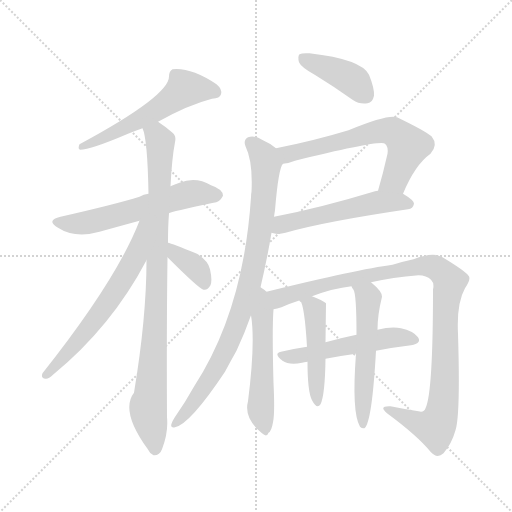
t = 0.00 s
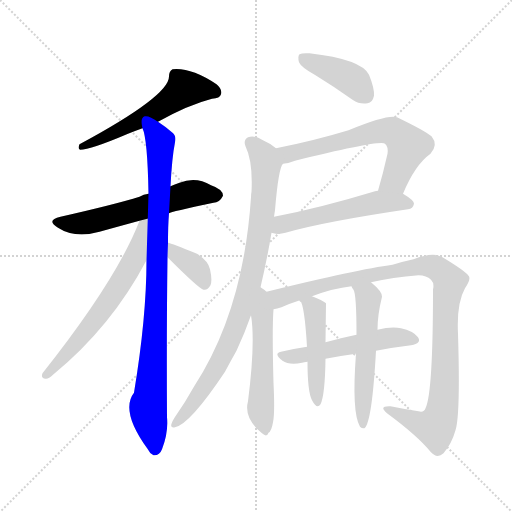
t = 2.10 s
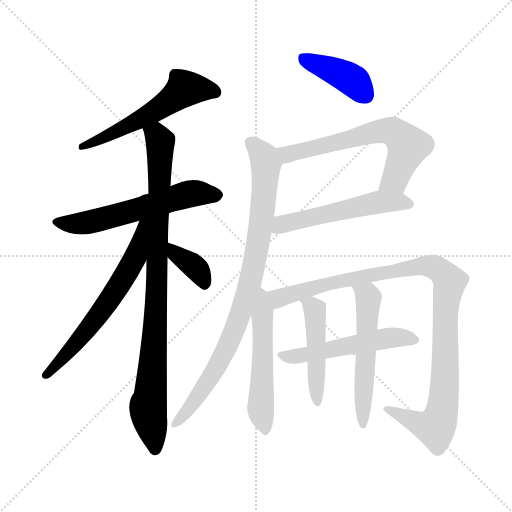
t = 4.19 s
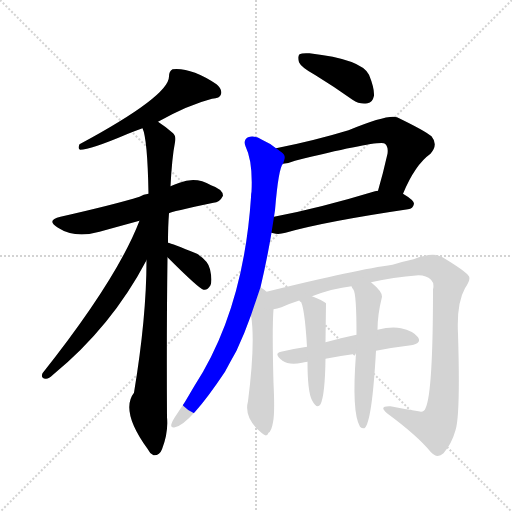
t = 6.29 s
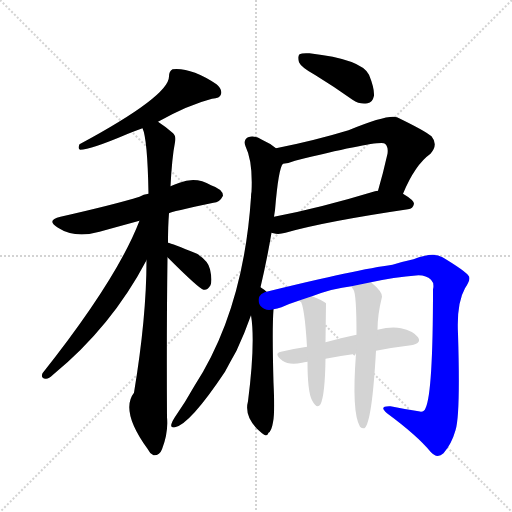
t = 8.39 s
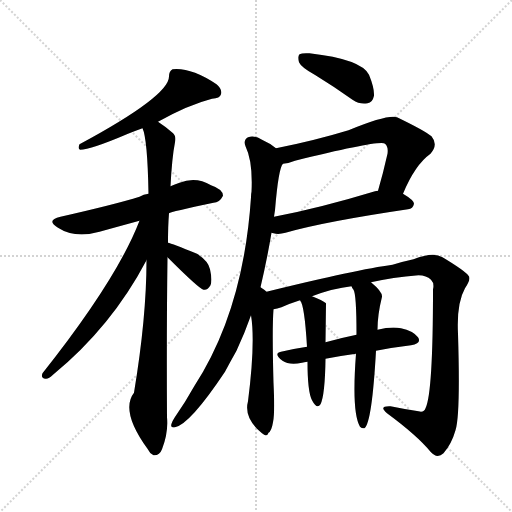
t = 10.49 s

The animated SVG that drew these frames (rendered in a browser with its animation timeline set to each time). Animation: 14 CSS @keyframes rules; one cycle of 10.49 s.

<svg version="1.1" viewBox="0 0 1024 1024" xmlns="http://www.w3.org/2000/svg">
  <g stroke="lightgray" stroke-dasharray="1,1" stroke-width="1" transform="scale(4, 4)">
    <line x1="0" y1="0" x2="256" y2="256"></line>
    <line x1="256" y1="0" x2="0" y2="256"></line>
    <line x1="128" y1="0" x2="128" y2="256"></line>
    <line x1="0" y1="128" x2="256" y2="128"></line>
  </g>
<g transform="scale(1, -1) translate(0, -900)">
   <style type="text/css">
    @keyframes keyframes0 {
      from {
       stroke: blue;
       stroke-dashoffset: 557;
       stroke-width: 128;
       }
       64% {
       animation-timing-function: step-end;
       stroke: blue;
       stroke-dashoffset: 0;
       stroke-width: 128;
       }
       to {
       stroke: black;
       stroke-width: 1024;
       }
       }
       #make-me-a-hanzi-animation-0 {
         animation: keyframes0 0.703288s both;
         animation-delay: 0.000000s;
         animation-timing-function: linear;
       }
    @keyframes keyframes1 {
      from {
       stroke: blue;
       stroke-dashoffset: 582;
       stroke-width: 128;
       }
       65% {
       animation-timing-function: step-end;
       stroke: blue;
       stroke-dashoffset: 0;
       stroke-width: 128;
       }
       to {
       stroke: black;
       stroke-width: 1024;
       }
       }
       #make-me-a-hanzi-animation-1 {
         animation: keyframes1 0.723633s both;
         animation-delay: 0.703288s;
         animation-timing-function: linear;
       }
    @keyframes keyframes2 {
      from {
       stroke: blue;
       stroke-dashoffset: 914;
       stroke-width: 128;
       }
       75% {
       animation-timing-function: step-end;
       stroke: blue;
       stroke-dashoffset: 0;
       stroke-width: 128;
       }
       to {
       stroke: black;
       stroke-width: 1024;
       }
       }
       #make-me-a-hanzi-animation-2 {
         animation: keyframes2 0.993815s both;
         animation-delay: 1.426921s;
         animation-timing-function: linear;
       }
    @keyframes keyframes3 {
      from {
       stroke: blue;
       stroke-dashoffset: 628;
       stroke-width: 128;
       }
       67% {
       animation-timing-function: step-end;
       stroke: blue;
       stroke-dashoffset: 0;
       stroke-width: 128;
       }
       to {
       stroke: black;
       stroke-width: 1024;
       }
       }
       #make-me-a-hanzi-animation-3 {
         animation: keyframes3 0.761068s both;
         animation-delay: 2.420736s;
         animation-timing-function: linear;
       }
    @keyframes keyframes4 {
      from {
       stroke: blue;
       stroke-dashoffset: 367;
       stroke-width: 128;
       }
       54% {
       animation-timing-function: step-end;
       stroke: blue;
       stroke-dashoffset: 0;
       stroke-width: 128;
       }
       to {
       stroke: black;
       stroke-width: 1024;
       }
       }
       #make-me-a-hanzi-animation-4 {
         animation: keyframes4 0.548665s both;
         animation-delay: 3.181803s;
         animation-timing-function: linear;
       }
    @keyframes keyframes5 {
      from {
       stroke: blue;
       stroke-dashoffset: 408;
       stroke-width: 128;
       }
       57% {
       animation-timing-function: step-end;
       stroke: blue;
       stroke-dashoffset: 0;
       stroke-width: 128;
       }
       to {
       stroke: black;
       stroke-width: 1024;
       }
       }
       #make-me-a-hanzi-animation-5 {
         animation: keyframes5 0.582031s both;
         animation-delay: 3.730469s;
         animation-timing-function: linear;
       }
    @keyframes keyframes6 {
      from {
       stroke: blue;
       stroke-dashoffset: 637;
       stroke-width: 128;
       }
       67% {
       animation-timing-function: step-end;
       stroke: blue;
       stroke-dashoffset: 0;
       stroke-width: 128;
       }
       to {
       stroke: black;
       stroke-width: 1024;
       }
       }
       #make-me-a-hanzi-animation-6 {
         animation: keyframes6 0.768392s both;
         animation-delay: 4.312500s;
         animation-timing-function: linear;
       }
    @keyframes keyframes7 {
      from {
       stroke: blue;
       stroke-dashoffset: 537;
       stroke-width: 128;
       }
       64% {
       animation-timing-function: step-end;
       stroke: blue;
       stroke-dashoffset: 0;
       stroke-width: 128;
       }
       to {
       stroke: black;
       stroke-width: 1024;
       }
       }
       #make-me-a-hanzi-animation-7 {
         animation: keyframes7 0.687012s both;
         animation-delay: 5.080892s;
         animation-timing-function: linear;
       }
    @keyframes keyframes8 {
      from {
       stroke: blue;
       stroke-dashoffset: 871;
       stroke-width: 128;
       }
       74% {
       animation-timing-function: step-end;
       stroke: blue;
       stroke-dashoffset: 0;
       stroke-width: 128;
       }
       to {
       stroke: black;
       stroke-width: 1024;
       }
       }
       #make-me-a-hanzi-animation-8 {
         animation: keyframes8 0.958822s both;
         animation-delay: 5.767904s;
         animation-timing-function: linear;
       }
    @keyframes keyframes9 {
      from {
       stroke: blue;
       stroke-dashoffset: 528;
       stroke-width: 128;
       }
       63% {
       animation-timing-function: step-end;
       stroke: blue;
       stroke-dashoffset: 0;
       stroke-width: 128;
       }
       to {
       stroke: black;
       stroke-width: 1024;
       }
       }
       #make-me-a-hanzi-animation-9 {
         animation: keyframes9 0.679688s both;
         animation-delay: 6.726725s;
         animation-timing-function: linear;
       }
    @keyframes keyframes10 {
      from {
       stroke: blue;
       stroke-dashoffset: 1016;
       stroke-width: 128;
       }
       77% {
       animation-timing-function: step-end;
       stroke: blue;
       stroke-dashoffset: 0;
       stroke-width: 128;
       }
       to {
       stroke: black;
       stroke-width: 1024;
       }
       }
       #make-me-a-hanzi-animation-10 {
         animation: keyframes10 1.076823s both;
         animation-delay: 7.406413s;
         animation-timing-function: linear;
       }
    @keyframes keyframes11 {
      from {
       stroke: blue;
       stroke-dashoffset: 523;
       stroke-width: 128;
       }
       63% {
       animation-timing-function: step-end;
       stroke: blue;
       stroke-dashoffset: 0;
       stroke-width: 128;
       }
       to {
       stroke: black;
       stroke-width: 1024;
       }
       }
       #make-me-a-hanzi-animation-11 {
         animation: keyframes11 0.675618s both;
         animation-delay: 8.483236s;
         animation-timing-function: linear;
       }
    @keyframes keyframes12 {
      from {
       stroke: blue;
       stroke-dashoffset: 469;
       stroke-width: 128;
       }
       60% {
       animation-timing-function: step-end;
       stroke: blue;
       stroke-dashoffset: 0;
       stroke-width: 128;
       }
       to {
       stroke: black;
       stroke-width: 1024;
       }
       }
       #make-me-a-hanzi-animation-12 {
         animation: keyframes12 0.631673s both;
         animation-delay: 9.158854s;
         animation-timing-function: linear;
       }
    @keyframes keyframes13 {
      from {
       stroke: blue;
       stroke-dashoffset: 545;
       stroke-width: 128;
       }
       64% {
       animation-timing-function: step-end;
       stroke: blue;
       stroke-dashoffset: 0;
       stroke-width: 128;
       }
       to {
       stroke: black;
       stroke-width: 1024;
       }
       }
       #make-me-a-hanzi-animation-13 {
         animation: keyframes13 0.693522s both;
         animation-delay: 9.790527s;
         animation-timing-function: linear;
       }
</style>
<path d="M 316.0 656.5 Q 377.0 690.5 424.0 702.5 Q 440.0 703.5 442.0 711.5 Q 445.0 721.5 433.0 731.5 Q 382.0 765.5 345.0 761.5 Q 338.0 757.5 338.0 747.5 Q 339.0 708.5 159.0 611.5 Q 155.0 602.5 160.0 600.5 Q 181.0 600.5 256.0 632.5 Q 271.0 638.5 285.0 643.5 L 316.0 656.5 Z" fill="lightgray"></path> 
<path d="M 338.0 473.5 Q 341.0 476.5 427.0 494.5 Q 439.0 494.5 446.0 508.5 Q 446.0 521.5 422.0 529.5 Q 392.0 547.5 359.0 534.5 Q 349.0 531.5 341.0 527.5 L 297.0 512.5 Q 287.0 511.5 279.0 506.5 Q 231.0 491.5 121.0 466.5 Q 91.0 459.5 116.0 444.5 Q 150.0 422.5 199.0 436.5 Q 235.0 446.5 279.0 458.5 L 338.0 473.5 Z" fill="lightgray"></path> 
<path d="M 336.0 414.5 Q 336.0 448.5 338.0 473.5 L 341.0 527.5 Q 344.0 585.5 350.0 615.5 Q 353.0 628.5 345.0 634.5 Q 330.0 647.5 316.0 656.5 C 292.0 673.5 278.0 672.5 285.0 643.5 Q 295.0 622.5 297.0 512.5 L 293.0 379.5 Q 293.0 265.5 268.0 114.5 Q 240.0 78.5 295.0 2.5 Q 299.0 -6.5 307.0 -10.5 Q 319.0 -11.5 324.0 1.5 Q 337.0 34.5 334.0 65.5 Q 333.0 237.5 335.0 385.5 L 336.0 414.5 Z" fill="lightgray"></path> 
<path d="M 279.0 458.5 Q 234.0 341.5 85.0 153.5 Q 81.0 143.5 91.0 142.5 Q 97.0 141.5 106.0 150.5 Q 223.0 246.5 293.0 379.5 C 348.0 482.5 290.0 486.5 279.0 458.5 Z" fill="lightgray"></path> 
<path d="M 335.0 385.5 Q 398.0 322.5 407.0 320.5 L 408.0 320.5 Q 415.0 319.5 421.0 329.5 Q 425.0 339.5 420.0 361.5 Q 417.0 377.5 394.0 392.5 Q 343.0 413.5 336.0 414.5 C 307.0 422.5 314.0 406.5 335.0 385.5 Z" fill="lightgray"></path> 
<path d="M 631.0 749.5 Q 667.0 727.5 705.0 700.5 Q 720.0 690.5 735.0 693.5 Q 745.0 694.5 748.0 708.5 Q 749.0 723.5 738.0 750.5 Q 723.0 781.5 619.0 793.5 Q 604.0 794.5 599.0 791.5 Q 595.0 787.5 598.0 775.5 Q 602.0 765.5 631.0 749.5 Z" fill="lightgray"></path> 
<path d="M 806.0 512.5 Q 830.0 570.5 861.0 592.5 Q 877.0 610.5 863.0 627.5 Q 848.0 639.5 794.0 665.5 Q 775.0 671.5 697.0 639.5 Q 628.0 618.5 552.0 603.5 C 523.0 597.5 536.0 567.5 566.0 572.5 Q 578.0 573.5 590.0 578.5 Q 761.0 620.5 770.0 612.5 Q 777.0 606.5 775.0 592.5 Q 766.0 552.5 756.0 518.5 C 748.0 489.5 794.0 484.5 806.0 512.5 Z" fill="lightgray"></path> 
<path d="M 543.0 434.5 Q 544.0 434.5 547.0 433.5 Q 557.0 430.5 571.0 434.5 Q 647.0 456.5 816.0 481.5 Q 826.0 482.5 828.0 492.5 Q 828.0 499.5 806.0 512.5 L 756.0 518.5 Q 752.0 518.5 750.0 517.5 Q 638.0 483.5 548.0 466.5 C 519.0 460.5 514.0 441.5 543.0 434.5 Z" fill="lightgray"></path> 
<path d="M 521.0 325.5 Q 534.0 380.5 543.0 434.5 L 548.0 466.5 Q 549.0 473.5 550.0 479.5 Q 557.0 564.5 566.0 572.5 C 572.0 589.5 572.0 589.5 552.0 603.5 Q 540.0 613.5 524.0 620.5 Q 508.0 630.5 496.0 625.5 Q 486.0 619.5 491.0 607.5 Q 506.0 576.5 503.0 516.5 Q 502.0 512.5 502.0 505.5 Q 487.0 279.5 389.0 128.5 Q 370.0 94.5 349.0 64.5 Q 345.0 58.5 343.0 52.5 Q 340.0 43.5 350.0 45.5 Q 380.0 51.5 450.0 156.5 Q 460.0 175.5 473.0 198.5 Q 489.0 232.5 502.0 269.5 L 521.0 325.5 Z" fill="lightgray"></path> 
<path d="M 533.0 316.5 Q 529.0 320.5 521.0 325.5 C 496.0 342.5 498.0 299.5 502.0 269.5 Q 511.0 215.5 496.0 97.5 Q 487.0 63.5 524.0 33.5 Q 534.0 24.5 537.0 34.5 Q 543.0 37.5 546.0 55.5 Q 550.0 73.5 547.0 134.5 Q 544.0 242.5 547.0 281.5 C 548.0 304.5 548.0 304.5 533.0 316.5 Z" fill="lightgray"></path> 
<path d="M 742.0 335.5 Q 785.0 345.5 837.0 349.5 Q 853.0 349.5 862.0 340.5 Q 869.0 333.5 866.0 321.5 Q 866.0 113.5 851.0 83.5 Q 848.0 74.5 837.0 77.5 Q 810.0 81.5 781.0 87.5 Q 756.0 88.5 774.0 73.5 Q 835.0 28.5 861.0 -3.5 Q 874.0 -18.5 887.0 -6.5 Q 903.0 11.5 911.0 39.5 Q 921.0 70.5 916.0 232.5 Q 913.0 293.5 930.0 323.5 Q 943.0 342.5 937.0 348.5 Q 930.0 358.5 885.0 385.5 Q 867.0 397.5 827.0 381.5 Q 808.0 377.5 785.0 370.5 Q 716.0 361.5 533.0 316.5 C 504.0 309.5 518.0 272.5 547.0 281.5 Q 554.0 282.5 563.0 285.5 Q 578.0 292.5 600.0 299.5 L 624.0 307.5 Q 666.0 323.5 703.0 327.5 L 742.0 335.5 Z" fill="lightgray"></path> 
<path d="M 752.0 198.5 Q 788.0 205.5 822.0 209.5 Q 844.0 213.5 836.0 225.5 Q 826.0 238.5 802.0 243.5 Q 783.0 247.5 755.0 240.5 L 713.0 230.5 Q 679.0 223.5 651.0 215.5 L 614.0 206.5 Q 587.0 202.5 562.0 196.5 Q 546.0 193.5 565.0 178.5 Q 578.0 169.5 604.0 174.5 Q 608.0 175.5 615.0 176.5 L 651.0 182.5 Q 682.0 188.5 712.0 192.5 L 752.0 198.5 Z" fill="lightgray"></path> 
<path d="M 600.0 299.5 Q 609.0 290.5 614.0 206.5 L 615.0 176.5 Q 615.0 116.5 624.0 99.5 Q 634.0 80.5 641.0 91.5 Q 650.0 109.5 651.0 182.5 L 651.0 215.5 Q 652.0 291.5 652.0 293.5 Q 645.0 299.5 624.0 307.5 C 596.0 318.5 588.0 321.5 600.0 299.5 Z" fill="lightgray"></path> 
<path d="M 712.0 192.5 Q 703.0 75.5 720.0 46.5 Q 724.0 42.5 729.0 43.5 Q 744.0 55.5 752.0 198.5 L 755.0 240.5 Q 755.0 270.5 764.0 306.5 Q 765.0 316.5 742.0 335.5 C 719.0 355.5 688.0 353.5 703.0 327.5 Q 704.0 324.5 707.0 320.5 Q 713.0 311.5 713.0 230.5 L 712.0 192.5 Z" fill="lightgray"></path> 
      <clipPath id="make-me-a-hanzi-clip-0">
      <path d="M 316.0 656.5 Q 377.0 690.5 424.0 702.5 Q 440.0 703.5 442.0 711.5 Q 445.0 721.5 433.0 731.5 Q 382.0 765.5 345.0 761.5 Q 338.0 757.5 338.0 747.5 Q 339.0 708.5 159.0 611.5 Q 155.0 602.5 160.0 600.5 Q 181.0 600.5 256.0 632.5 Q 271.0 638.5 285.0 643.5 L 316.0 656.5 Z" fill="lightgray"></path>
      </clipPath>
      <path clip-path="url(#make-me-a-hanzi-clip-0)" d="M 431.0 715.5 L 396.0 722.5 L 367.0 720.5 L 303.0 673.5 L 206.0 623.5 L 172.0 615.5 L 163.0 606.5 " fill="none" id="make-me-a-hanzi-animation-0" stroke-dasharray="429 858" stroke-linecap="round"></path>

      <clipPath id="make-me-a-hanzi-clip-1">
      <path d="M 338.0 473.5 Q 341.0 476.5 427.0 494.5 Q 439.0 494.5 446.0 508.5 Q 446.0 521.5 422.0 529.5 Q 392.0 547.5 359.0 534.5 Q 349.0 531.5 341.0 527.5 L 297.0 512.5 Q 287.0 511.5 279.0 506.5 Q 231.0 491.5 121.0 466.5 Q 91.0 459.5 116.0 444.5 Q 150.0 422.5 199.0 436.5 Q 235.0 446.5 279.0 458.5 L 338.0 473.5 Z" fill="lightgray"></path>
      </clipPath>
      <path clip-path="url(#make-me-a-hanzi-clip-1)" d="M 116.0 456.5 L 186.0 456.5 L 374.0 511.5 L 434.0 509.5 " fill="none" id="make-me-a-hanzi-animation-1" stroke-dasharray="454 908" stroke-linecap="round"></path>

      <clipPath id="make-me-a-hanzi-clip-2">
      <path d="M 336.0 414.5 Q 336.0 448.5 338.0 473.5 L 341.0 527.5 Q 344.0 585.5 350.0 615.5 Q 353.0 628.5 345.0 634.5 Q 330.0 647.5 316.0 656.5 C 292.0 673.5 278.0 672.5 285.0 643.5 Q 295.0 622.5 297.0 512.5 L 293.0 379.5 Q 293.0 265.5 268.0 114.5 Q 240.0 78.5 295.0 2.5 Q 299.0 -6.5 307.0 -10.5 Q 319.0 -11.5 324.0 1.5 Q 337.0 34.5 334.0 65.5 Q 333.0 237.5 335.0 385.5 L 336.0 414.5 Z" fill="lightgray"></path>
      </clipPath>
      <path clip-path="url(#make-me-a-hanzi-clip-2)" d="M 291.0 642.5 L 315.0 626.5 L 321.0 615.5 L 313.0 291.5 L 296.0 86.5 L 310.0 0.5 " fill="none" id="make-me-a-hanzi-animation-2" stroke-dasharray="786 1572" stroke-linecap="round"></path>

      <clipPath id="make-me-a-hanzi-clip-3">
      <path d="M 279.0 458.5 Q 234.0 341.5 85.0 153.5 Q 81.0 143.5 91.0 142.5 Q 97.0 141.5 106.0 150.5 Q 223.0 246.5 293.0 379.5 C 348.0 482.5 290.0 486.5 279.0 458.5 Z" fill="lightgray"></path>
      </clipPath>
      <path clip-path="url(#make-me-a-hanzi-clip-3)" d="M 293.0 455.5 L 285.0 450.5 L 270.0 383.5 L 231.0 317.5 L 168.0 232.5 L 93.0 150.5 " fill="none" id="make-me-a-hanzi-animation-3" stroke-dasharray="500 1000" stroke-linecap="round"></path>

      <clipPath id="make-me-a-hanzi-clip-4">
      <path d="M 335.0 385.5 Q 398.0 322.5 407.0 320.5 L 408.0 320.5 Q 415.0 319.5 421.0 329.5 Q 425.0 339.5 420.0 361.5 Q 417.0 377.5 394.0 392.5 Q 343.0 413.5 336.0 414.5 C 307.0 422.5 314.0 406.5 335.0 385.5 Z" fill="lightgray"></path>
      </clipPath>
      <path clip-path="url(#make-me-a-hanzi-clip-4)" d="M 337.0 407.5 L 394.0 362.5 L 408.0 326.5 " fill="none" id="make-me-a-hanzi-animation-4" stroke-dasharray="239 478" stroke-linecap="round"></path>

      <clipPath id="make-me-a-hanzi-clip-5">
      <path d="M 631.0 749.5 Q 667.0 727.5 705.0 700.5 Q 720.0 690.5 735.0 693.5 Q 745.0 694.5 748.0 708.5 Q 749.0 723.5 738.0 750.5 Q 723.0 781.5 619.0 793.5 Q 604.0 794.5 599.0 791.5 Q 595.0 787.5 598.0 775.5 Q 602.0 765.5 631.0 749.5 Z" fill="lightgray"></path>
      </clipPath>
      <path clip-path="url(#make-me-a-hanzi-clip-5)" d="M 604.0 786.5 L 696.0 745.5 L 732.0 709.5 " fill="none" id="make-me-a-hanzi-animation-5" stroke-dasharray="280 560" stroke-linecap="round"></path>

      <clipPath id="make-me-a-hanzi-clip-6">
      <path d="M 806.0 512.5 Q 830.0 570.5 861.0 592.5 Q 877.0 610.5 863.0 627.5 Q 848.0 639.5 794.0 665.5 Q 775.0 671.5 697.0 639.5 Q 628.0 618.5 552.0 603.5 C 523.0 597.5 536.0 567.5 566.0 572.5 Q 578.0 573.5 590.0 578.5 Q 761.0 620.5 770.0 612.5 Q 777.0 606.5 775.0 592.5 Q 766.0 552.5 756.0 518.5 C 748.0 489.5 794.0 484.5 806.0 512.5 Z" fill="lightgray"></path>
      </clipPath>
      <path clip-path="url(#make-me-a-hanzi-clip-6)" d="M 560.0 601.5 L 570.0 593.5 L 601.0 594.5 L 752.0 636.5 L 787.0 636.5 L 816.0 608.5 L 790.0 540.5 L 763.0 523.5 " fill="none" id="make-me-a-hanzi-animation-6" stroke-dasharray="509 1018" stroke-linecap="round"></path>

      <clipPath id="make-me-a-hanzi-clip-7">
      <path d="M 543.0 434.5 Q 544.0 434.5 547.0 433.5 Q 557.0 430.5 571.0 434.5 Q 647.0 456.5 816.0 481.5 Q 826.0 482.5 828.0 492.5 Q 828.0 499.5 806.0 512.5 L 756.0 518.5 Q 752.0 518.5 750.0 517.5 Q 638.0 483.5 548.0 466.5 C 519.0 460.5 514.0 441.5 543.0 434.5 Z" fill="lightgray"></path>
      </clipPath>
      <path clip-path="url(#make-me-a-hanzi-clip-7)" d="M 546.0 439.5 L 571.0 453.5 L 748.0 494.5 L 819.0 492.5 " fill="none" id="make-me-a-hanzi-animation-7" stroke-dasharray="409 818" stroke-linecap="round"></path>

      <clipPath id="make-me-a-hanzi-clip-8">
      <path d="M 521.0 325.5 Q 534.0 380.5 543.0 434.5 L 548.0 466.5 Q 549.0 473.5 550.0 479.5 Q 557.0 564.5 566.0 572.5 C 572.0 589.5 572.0 589.5 552.0 603.5 Q 540.0 613.5 524.0 620.5 Q 508.0 630.5 496.0 625.5 Q 486.0 619.5 491.0 607.5 Q 506.0 576.5 503.0 516.5 Q 502.0 512.5 502.0 505.5 Q 487.0 279.5 389.0 128.5 Q 370.0 94.5 349.0 64.5 Q 345.0 58.5 343.0 52.5 Q 340.0 43.5 350.0 45.5 Q 380.0 51.5 450.0 156.5 Q 460.0 175.5 473.0 198.5 Q 489.0 232.5 502.0 269.5 L 521.0 325.5 Z" fill="lightgray"></path>
      </clipPath>
      <path clip-path="url(#make-me-a-hanzi-clip-8)" d="M 502.0 614.5 L 525.0 590.5 L 532.0 572.5 L 519.0 430.5 L 501.0 338.5 L 470.0 240.5 L 429.0 155.5 L 376.0 79.5 L 351.0 53.5 " fill="none" id="make-me-a-hanzi-animation-8" stroke-dasharray="743 1486" stroke-linecap="round"></path>

      <clipPath id="make-me-a-hanzi-clip-9">
      <path d="M 533.0 316.5 Q 529.0 320.5 521.0 325.5 C 496.0 342.5 498.0 299.5 502.0 269.5 Q 511.0 215.5 496.0 97.5 Q 487.0 63.5 524.0 33.5 Q 534.0 24.5 537.0 34.5 Q 543.0 37.5 546.0 55.5 Q 550.0 73.5 547.0 134.5 Q 544.0 242.5 547.0 281.5 C 548.0 304.5 548.0 304.5 533.0 316.5 Z" fill="lightgray"></path>
      </clipPath>
      <path clip-path="url(#make-me-a-hanzi-clip-9)" d="M 524.0 316.5 L 521.0 81.5 L 530.0 45.5 " fill="none" id="make-me-a-hanzi-animation-9" stroke-dasharray="400 800" stroke-linecap="round"></path>

      <clipPath id="make-me-a-hanzi-clip-10">
      <path d="M 742.0 335.5 Q 785.0 345.5 837.0 349.5 Q 853.0 349.5 862.0 340.5 Q 869.0 333.5 866.0 321.5 Q 866.0 113.5 851.0 83.5 Q 848.0 74.5 837.0 77.5 Q 810.0 81.5 781.0 87.5 Q 756.0 88.5 774.0 73.5 Q 835.0 28.5 861.0 -3.5 Q 874.0 -18.5 887.0 -6.5 Q 903.0 11.5 911.0 39.5 Q 921.0 70.5 916.0 232.5 Q 913.0 293.5 930.0 323.5 Q 943.0 342.5 937.0 348.5 Q 930.0 358.5 885.0 385.5 Q 867.0 397.5 827.0 381.5 Q 808.0 377.5 785.0 370.5 Q 716.0 361.5 533.0 316.5 C 504.0 309.5 518.0 272.5 547.0 281.5 Q 554.0 282.5 563.0 285.5 Q 578.0 292.5 600.0 299.5 L 624.0 307.5 Q 666.0 323.5 703.0 327.5 L 742.0 335.5 Z" fill="lightgray"></path>
      </clipPath>
      <path clip-path="url(#make-me-a-hanzi-clip-10)" d="M 545.0 314.5 L 561.0 304.5 L 675.0 337.5 L 842.0 368.5 L 882.0 358.5 L 899.0 331.5 L 892.0 307.5 L 890.0 136.5 L 882.0 68.5 L 870.0 46.5 L 835.0 53.5 L 786.0 76.5 " fill="none" id="make-me-a-hanzi-animation-10" stroke-dasharray="888 1776" stroke-linecap="round"></path>

      <clipPath id="make-me-a-hanzi-clip-11">
      <path d="M 752.0 198.5 Q 788.0 205.5 822.0 209.5 Q 844.0 213.5 836.0 225.5 Q 826.0 238.5 802.0 243.5 Q 783.0 247.5 755.0 240.5 L 713.0 230.5 Q 679.0 223.5 651.0 215.5 L 614.0 206.5 Q 587.0 202.5 562.0 196.5 Q 546.0 193.5 565.0 178.5 Q 578.0 169.5 604.0 174.5 Q 608.0 175.5 615.0 176.5 L 651.0 182.5 Q 682.0 188.5 712.0 192.5 L 752.0 198.5 Z" fill="lightgray"></path>
      </clipPath>
      <path clip-path="url(#make-me-a-hanzi-clip-11)" d="M 563.0 187.5 L 619.0 191.5 L 782.0 224.5 L 826.0 219.5 " fill="none" id="make-me-a-hanzi-animation-11" stroke-dasharray="395 790" stroke-linecap="round"></path>

      <clipPath id="make-me-a-hanzi-clip-12">
      <path d="M 600.0 299.5 Q 609.0 290.5 614.0 206.5 L 615.0 176.5 Q 615.0 116.5 624.0 99.5 Q 634.0 80.5 641.0 91.5 Q 650.0 109.5 651.0 182.5 L 651.0 215.5 Q 652.0 291.5 652.0 293.5 Q 645.0 299.5 624.0 307.5 C 596.0 318.5 588.0 321.5 600.0 299.5 Z" fill="lightgray"></path>
      </clipPath>
      <path clip-path="url(#make-me-a-hanzi-clip-12)" d="M 607.0 299.5 L 626.0 287.5 L 631.0 272.5 L 634.0 97.5 " fill="none" id="make-me-a-hanzi-animation-12" stroke-dasharray="341 682" stroke-linecap="round"></path>

      <clipPath id="make-me-a-hanzi-clip-13">
      <path d="M 712.0 192.5 Q 703.0 75.5 720.0 46.5 Q 724.0 42.5 729.0 43.5 Q 744.0 55.5 752.0 198.5 L 755.0 240.5 Q 755.0 270.5 764.0 306.5 Q 765.0 316.5 742.0 335.5 C 719.0 355.5 688.0 353.5 703.0 327.5 Q 704.0 324.5 707.0 320.5 Q 713.0 311.5 713.0 230.5 L 712.0 192.5 Z" fill="lightgray"></path>
      </clipPath>
      <path clip-path="url(#make-me-a-hanzi-clip-13)" d="M 710.0 326.5 L 736.0 302.5 L 726.0 49.5 " fill="none" id="make-me-a-hanzi-animation-13" stroke-dasharray="417 834" stroke-linecap="round"></path>

</g>
</svg>
